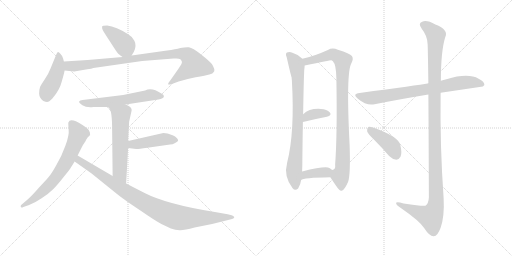
t = 0.00 s
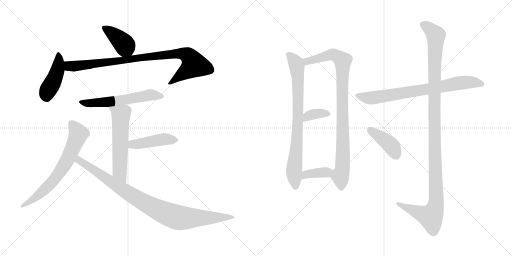
t = 2.34 s
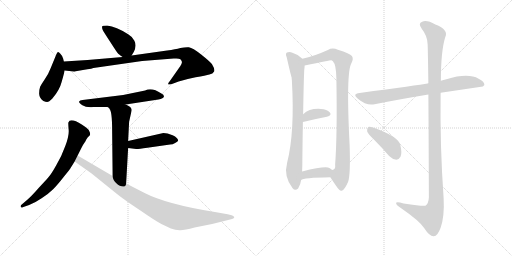
t = 4.69 s
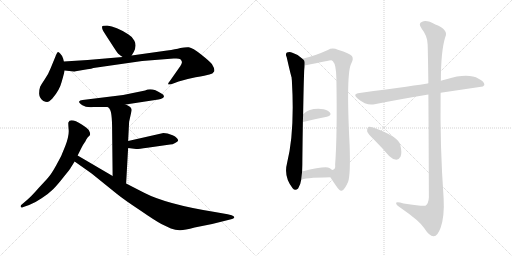
t = 7.03 s
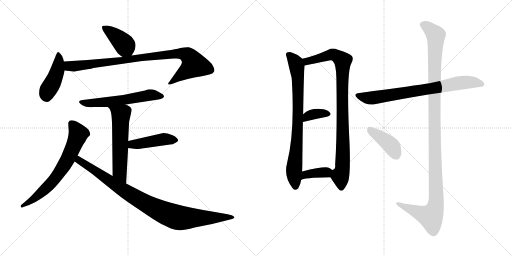
t = 9.38 s
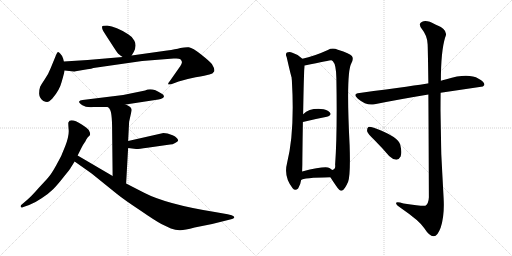
t = 11.72 s

The animated SVG that drew these frames (rendered in a browser with its animation timeline set to each time). Animation: 15 CSS @keyframes rules; one cycle of 11.72 s.

<svg version="1.1" viewBox="0 0 2048 1024" xmlns="http://www.w3.org/2000/svg">
  <g stroke="lightgray" stroke-dasharray="1,1" stroke-width="1" transform="scale(4, 4)">
    <line x1="0" y1="0" x2="256" y2="256"></line>
    <line x1="256" y1="0" x2="0" y2="256"></line>
    <line x1="128" y1="0" x2="128" y2="256"></line>
    <line x1="0" y1="128" x2="256" y2="128"></line>
    <line x1="256" y1="0" x2="512" y2="256"></line>
    <line x1="512" y1="0" x2="256" y2="256"></line>
    <line x1="384" y1="0" x2="384" y2="256"></line>
    <line x1="256" y1="128" x2="512" y2="128"></line>
  </g>
<g transform="scale(1, -1) translate(0, -850)">
   <style type="text/css">
    @keyframes keyframes0 {
      from {
       stroke: black;
       stroke-dashoffset: 401;
       stroke-width: 128;
       }
       57% {
       animation-timing-function: step-end;
       stroke: black;
       stroke-dashoffset: 0;
       stroke-width: 128;
       }
       to {
       stroke: black;
       stroke-width: 1024;
       }
       }
       #make-me-a-hanzi-animation-0 {
         animation: keyframes0 0.576335s both;
         animation-delay: 0.000000s;
         animation-timing-function: linear;
       }
    @keyframes keyframes1 {
      from {
       stroke: black;
       stroke-dashoffset: 438;
       stroke-width: 128;
       }
       59% {
       animation-timing-function: step-end;
       stroke: black;
       stroke-dashoffset: 0;
       stroke-width: 128;
       }
       to {
       stroke: black;
       stroke-width: 1024;
       }
       }
       #make-me-a-hanzi-animation-1 {
         animation: keyframes1 0.606445s both;
         animation-delay: 0.576335s;
         animation-timing-function: linear;
       }
    @keyframes keyframes2 {
      from {
       stroke: black;
       stroke-dashoffset: 920;
       stroke-width: 128;
       }
       75% {
       animation-timing-function: step-end;
       stroke: black;
       stroke-dashoffset: 0;
       stroke-width: 128;
       }
       to {
       stroke: black;
       stroke-width: 1024;
       }
       }
       #make-me-a-hanzi-animation-2 {
         animation: keyframes2 0.998698s both;
         animation-delay: 1.182780s;
         animation-timing-function: linear;
       }
    @keyframes keyframes3 {
      from {
       stroke: black;
       stroke-dashoffset: 583;
       stroke-width: 128;
       }
       65% {
       animation-timing-function: step-end;
       stroke: black;
       stroke-dashoffset: 0;
       stroke-width: 128;
       }
       to {
       stroke: black;
       stroke-width: 1024;
       }
       }
       #make-me-a-hanzi-animation-3 {
         animation: keyframes3 0.724447s both;
         animation-delay: 2.181478s;
         animation-timing-function: linear;
       }
    @keyframes keyframes4 {
      from {
       stroke: black;
       stroke-dashoffset: 576;
       stroke-width: 128;
       }
       65% {
       animation-timing-function: step-end;
       stroke: black;
       stroke-dashoffset: 0;
       stroke-width: 128;
       }
       to {
       stroke: black;
       stroke-width: 1024;
       }
       }
       #make-me-a-hanzi-animation-4 {
         animation: keyframes4 0.718750s both;
         animation-delay: 2.905925s;
         animation-timing-function: linear;
       }
    @keyframes keyframes5 {
      from {
       stroke: black;
       stroke-dashoffset: 443;
       stroke-width: 128;
       }
       59% {
       animation-timing-function: step-end;
       stroke: black;
       stroke-dashoffset: 0;
       stroke-width: 128;
       }
       to {
       stroke: black;
       stroke-width: 1024;
       }
       }
       #make-me-a-hanzi-animation-5 {
         animation: keyframes5 0.610514s both;
         animation-delay: 3.624675s;
         animation-timing-function: linear;
       }
    @keyframes keyframes6 {
      from {
       stroke: black;
       stroke-dashoffset: 679;
       stroke-width: 128;
       }
       69% {
       animation-timing-function: step-end;
       stroke: black;
       stroke-dashoffset: 0;
       stroke-width: 128;
       }
       to {
       stroke: black;
       stroke-width: 1024;
       }
       }
       #make-me-a-hanzi-animation-6 {
         animation: keyframes6 0.802572s both;
         animation-delay: 4.235189s;
         animation-timing-function: linear;
       }
    @keyframes keyframes7 {
      from {
       stroke: black;
       stroke-dashoffset: 940;
       stroke-width: 128;
       }
       75% {
       animation-timing-function: step-end;
       stroke: black;
       stroke-dashoffset: 0;
       stroke-width: 128;
       }
       to {
       stroke: black;
       stroke-width: 1024;
       }
       }
       #make-me-a-hanzi-animation-7 {
         animation: keyframes7 1.014974s both;
         animation-delay: 5.037761s;
         animation-timing-function: linear;
       }
    @keyframes keyframes8 {
      from {
       stroke: black;
       stroke-dashoffset: 796;
       stroke-width: 128;
       }
       72% {
       animation-timing-function: step-end;
       stroke: black;
       stroke-dashoffset: 0;
       stroke-width: 128;
       }
       to {
       stroke: black;
       stroke-width: 1024;
       }
       }
       #make-me-a-hanzi-animation-8 {
         animation: keyframes8 0.897786s both;
         animation-delay: 6.052735s;
         animation-timing-function: linear;
       }
    @keyframes keyframes9 {
      from {
       stroke: black;
       stroke-dashoffset: 931;
       stroke-width: 128;
       }
       75% {
       animation-timing-function: step-end;
       stroke: black;
       stroke-dashoffset: 0;
       stroke-width: 128;
       }
       to {
       stroke: black;
       stroke-width: 1024;
       }
       }
       #make-me-a-hanzi-animation-9 {
         animation: keyframes9 1.007650s both;
         animation-delay: 6.950521s;
         animation-timing-function: linear;
       }
    @keyframes keyframes10 {
      from {
       stroke: black;
       stroke-dashoffset: 357;
       stroke-width: 128;
       }
       54% {
       animation-timing-function: step-end;
       stroke: black;
       stroke-dashoffset: 0;
       stroke-width: 128;
       }
       to {
       stroke: black;
       stroke-width: 1024;
       }
       }
       #make-me-a-hanzi-animation-10 {
         animation: keyframes10 0.540527s both;
         animation-delay: 7.958171s;
         animation-timing-function: linear;
       }
    @keyframes keyframes11 {
      from {
       stroke: black;
       stroke-dashoffset: 371;
       stroke-width: 128;
       }
       55% {
       animation-timing-function: step-end;
       stroke: black;
       stroke-dashoffset: 0;
       stroke-width: 128;
       }
       to {
       stroke: black;
       stroke-width: 1024;
       }
       }
       #make-me-a-hanzi-animation-11 {
         animation: keyframes11 0.551921s both;
         animation-delay: 8.498698s;
         animation-timing-function: linear;
       }
    @keyframes keyframes12 {
      from {
       stroke: black;
       stroke-dashoffset: 760;
       stroke-width: 128;
       }
       71% {
       animation-timing-function: step-end;
       stroke: black;
       stroke-dashoffset: 0;
       stroke-width: 128;
       }
       to {
       stroke: black;
       stroke-width: 1024;
       }
       }
       #make-me-a-hanzi-animation-12 {
         animation: keyframes12 0.868490s both;
         animation-delay: 9.050619s;
         animation-timing-function: linear;
       }
    @keyframes keyframes13 {
      from {
       stroke: black;
       stroke-dashoffset: 1190;
       stroke-width: 128;
       }
       79% {
       animation-timing-function: step-end;
       stroke: black;
       stroke-dashoffset: 0;
       stroke-width: 128;
       }
       to {
       stroke: black;
       stroke-width: 1024;
       }
       }
       #make-me-a-hanzi-animation-13 {
         animation: keyframes13 1.218424s both;
         animation-delay: 9.919109s;
         animation-timing-function: linear;
       }
    @keyframes keyframes14 {
      from {
       stroke: black;
       stroke-dashoffset: 410;
       stroke-width: 128;
       }
       57% {
       animation-timing-function: step-end;
       stroke: black;
       stroke-dashoffset: 0;
       stroke-width: 128;
       }
       to {
       stroke: black;
       stroke-width: 1024;
       }
       }
       #make-me-a-hanzi-animation-14 {
         animation: keyframes14 0.583659s both;
         animation-delay: 11.137533s;
         animation-timing-function: linear;
       }
</style>
<path d="M 526.5 628.0 L 535.5 643.0 Q 547.5 668.0 537.5 687.0 Q 527.5 705.0 512.5 713.0 Q 464.5 744.0 428.5 748.0 Q 409.5 748.0 408.5 744.0 Q 407.5 737.0 410.5 731.0 Q 413.5 724.0 440.5 683.0 Q 467.5 641.0 470.5 638.0 Q 473.5 634.0 490.5 622.0 C 513.5 606.0 513.5 606.0 526.5 628.0 Z" fill="lightgray"></path> 
<path d="M 255.5 604.0 L 252.5 616.0 Q 248.5 628.0 241.5 635.0 Q 235.5 641.0 232.5 642.0 Q 229.5 642.0 225.5 633.0 L 202.5 577.0 Q 192.5 551.0 178.5 532.0 Q 165.5 513.0 160.5 503.0 Q 156.5 492.0 156.5 475.0 Q 157.5 457.0 173.5 446.0 Q 182.5 442.0 188.5 442.0 Q 195.5 442.0 209.5 456.0 Q 238.5 490.0 246.5 522.0 Q 255.5 553.0 258.5 568.0 L 255.5 604.0 Z" fill="lightgray"></path> 
<path d="M 302.5 565.0 L 349.5 573.0 Q 367.5 575.0 373.5 578.0 L 568.5 606.0 L 694.5 616.0 L 705.5 616.0 Q 716.5 616.0 721.5 613.0 Q 726.5 608.0 727.5 603.0 Q 729.5 597.0 714.5 576.0 L 679.5 526.0 Q 669.5 514.0 673.5 512.0 Q 681.5 512.0 687.5 514.0 L 714.5 524.0 Q 742.5 533.0 782.5 541.0 Q 823.5 548.0 837.5 552.0 Q 851.5 555.0 856.5 564.0 Q 860.5 573.0 847.5 594.0 Q 838.5 605.0 804.5 632.0 Q 770.5 659.0 755.5 661.0 Q 741.5 662.0 721.5 658.0 Q 702.5 653.0 668.5 648.0 L 526.5 628.0 L 490.5 622.0 L 350.5 610.0 L 255.5 604.0 C 225.5 602.0 228.5 571.0 258.5 568.0 L 295.5 564.0 Q 299.5 564.0 302.5 565.0 Z" fill="lightgray"></path> 
<path d="M 502.5 432.0 L 633.5 452.0 Q 654.5 456.0 655.5 463.0 Q 657.5 470.0 645.5 476.0 Q 607.5 502.0 580.5 488.0 L 492.5 470.0 L 330.5 450.0 Q 318.5 449.0 316.5 444.0 Q 314.5 439.0 329.5 429.0 Q 345.5 419.0 373.5 422.0 L 431.5 422.0 L 502.5 432.0 Z" fill="lightgray"></path> 
<path d="M 516.5 363.0 L 526.5 408.0 Q 526.5 414.0 525.5 415.0 Q 521.5 425.0 502.5 432.0 C 475.5 444.0 411.5 444.0 431.5 422.0 L 437.5 416.0 Q 448.5 405.0 448.5 330.0 L 450.5 146.0 C 450.5 116.0 502.5 86.0 504.5 116.0 L 512.5 258.0 L 512.5 286.0 L 516.5 363.0 Z" fill="lightgray"></path> 
<path d="M 512.5 258.0 L 544.5 254.0 Q 549.5 253.0 589.5 259.0 L 680.5 272.0 Q 690.5 272.0 700.5 278.0 Q 710.5 284.0 712.5 287.0 Q 712.5 299.0 690.5 309.0 Q 668.5 318.0 653.5 318.0 L 512.5 286.0 C 483.5 279.0 482.5 262.0 512.5 258.0 Z" fill="lightgray"></path> 
<path d="M 310.5 228.0 L 325.5 258.0 Q 332.5 272.0 342.5 286.0 Q 343.5 290.0 346.5 294.0 L 350.5 300.0 Q 351.5 302.0 356.5 306.0 Q 362.5 310.0 359.5 320.0 L 355.5 329.0 Q 351.5 336.0 328.5 351.0 Q 280.5 381.0 273.5 360.0 Q 272.5 357.0 274.5 333.0 Q 277.5 309.0 261.5 267.0 Q 246.5 225.0 225.5 190.0 Q 205.5 154.0 194.5 142.0 Q 183.5 129.0 154.5 98.0 Q 126.5 66.0 111.5 53.0 L 83.5 29.0 Q 81.5 22.0 84.5 21.0 Q 86.5 18.0 93.5 22.0 L 116.5 30.0 Q 138.5 38.0 166.5 57.0 Q 195.5 76.0 212.5 93.0 Q 229.5 110.0 254.5 142.0 Q 280.5 174.0 283.5 180.0 L 298.5 204.0 L 310.5 228.0 Z" fill="lightgray"></path> 
<path d="M 450.5 146.0 L 310.5 228.0 C 284.5 243.0 273.5 221.0 298.5 204.0 L 366.5 156.0 L 465.5 76.0 Q 496.5 51.0 558.5 10.0 Q 619.5 -32.0 645.5 -46.0 L 683.5 -64.0 Q 701.5 -70.0 718.5 -71.0 Q 735.5 -72.0 778.5 -60.0 L 848.5 -46.0 L 924.5 -27.0 Q 932.5 -25.0 934.5 -23.0 Q 942.5 -18.0 926.5 -11.0 L 910.5 -7.0 L 859.5 2.0 Q 665.5 33.0 576.5 79.0 L 504.5 116.0 L 450.5 146.0 Z" fill="lightgray"></path> 
<path d="M 1209.5 615.5 Q 1191.5 633.5 1169.5 639.5 Q 1159.5 643.5 1147.5 640.5 Q 1140.5 634.5 1146.5 622.5 Q 1164.5 544.5 1166.5 540.5 Q 1166.5 536.5 1167.5 528.5 Q 1179.5 321.5 1148.5 199.5 Q 1133.5 144.5 1170.5 97.5 Q 1180.5 84.5 1192.5 96.5 Q 1202.5 112.5 1204.5 130.5 L 1208.5 164.5 Q 1209.5 186.5 1209.5 218.5 Q 1210.5 300.5 1211.5 362.5 L 1212.5 393.5 Q 1215.5 561.5 1217.5 575.5 Q 1218.5 582.5 1218.5 588.5 C 1219.5 606.5 1219.5 606.5 1209.5 615.5 Z" fill="lightgray"></path> 
<path d="M 1321.5 141.5 Q 1331.5 125.5 1343.5 108.5 Q 1359.5 84.5 1366.5 87.5 Q 1378.5 90.5 1392.5 123.5 Q 1402.5 151.5 1398.5 269.5 Q 1383.5 560.5 1405.5 597.5 Q 1415.5 615.5 1407.5 626.5 Q 1400.5 636.5 1351.5 651.5 Q 1329.5 660.5 1311.5 650.5 Q 1256.5 625.5 1209.5 615.5 C 1180.5 608.5 1189.5 582.5 1218.5 588.5 Q 1321.5 609.5 1324.5 609.5 Q 1327.5 609.5 1331.5 605.5 Q 1344.5 592.5 1345.5 537.5 Q 1349.5 314.5 1340.5 191.5 Q 1343.5 172.5 1328.5 170.5 C 1313.5 153.5 1313.5 153.5 1321.5 141.5 Z" fill="lightgray"></path> 
<path d="M 1211.5 362.5 Q 1265.5 375.5 1307.5 383.5 Q 1328.5 389.5 1319.5 400.5 Q 1307.5 413.5 1283.5 414.5 Q 1237.5 417.5 1212.5 393.5 C 1190.5 373.5 1182.5 355.5 1211.5 362.5 Z" fill="lightgray"></path> 
<path d="M 1204.5 130.5 Q 1211.5 139.5 1321.5 141.5 C 1351.5 142.5 1351.5 150.5 1328.5 170.5 Q 1324.5 174.5 1317.5 178.5 Q 1301.5 187.5 1208.5 164.5 C 1179.5 157.5 1178.5 115.5 1204.5 130.5 Z" fill="lightgray"></path> 
<path d="M 1762.5 479.5 L 1931.5 504.5 L 1937.5 510.5 Q 1938.5 523.5 1914.5 535.5 Q 1872.5 559.5 1785.5 533.5 Q 1773.5 530.5 1763.5 527.5 L 1713.5 516.5 Q 1712.5 517.5 1710.5 516.5 Q 1674.5 510.5 1438.5 478.5 Q 1407.5 475.5 1431.5 455.5 Q 1467.5 425.5 1498.5 433.5 Q 1592.5 452.5 1713.5 472.5 L 1762.5 479.5 Z" fill="lightgray"></path> 
<path d="M 1713.5 472.5 Q 1714.5 324.5 1715.5 61.5 Q 1714.5 36.5 1701.5 27.5 Q 1695.5 23.5 1614.5 36.5 Q 1581.5 46.5 1584.5 36.5 Q 1585.5 29.5 1607.5 15.5 Q 1677.5 -32.5 1696.5 -61.5 Q 1718.5 -95.5 1734.5 -94.5 Q 1749.5 -95.5 1762.5 -60.5 Q 1778.5 -14.5 1774.5 57.5 Q 1759.5 268.5 1762.5 479.5 L 1763.5 527.5 Q 1763.5 644.5 1780.5 700.5 Q 1796.5 731.5 1741.5 752.5 Q 1707.5 771.5 1688.5 763.5 Q 1670.5 756.5 1687.5 734.5 Q 1709.5 707.5 1710.5 673.5 Q 1711.5 655.5 1713.5 516.5 L 1713.5 472.5 Z" fill="lightgray"></path> 
<path d="M 1496.5 291.5 Q 1526.5 261.5 1556.5 226.5 Q 1569.5 213.5 1585.5 211.5 Q 1595.5 211.5 1602.5 224.5 Q 1608.5 239.5 1601.5 269.5 Q 1595.5 303.5 1495.5 339.5 Q 1479.5 343.5 1473.5 342.5 Q 1467.5 338.5 1468.5 325.5 Q 1471.5 315.5 1496.5 291.5 Z" fill="lightgray"></path> 
      <clipPath id="make-me-a-hanzi-clip-0">
      <path d="M 526.5 628.0 L 535.5 643.0 Q 547.5 668.0 537.5 687.0 Q 527.5 705.0 512.5 713.0 Q 464.5 744.0 428.5 748.0 Q 409.5 748.0 408.5 744.0 Q 407.5 737.0 410.5 731.0 Q 413.5 724.0 440.5 683.0 Q 467.5 641.0 470.5 638.0 Q 473.5 634.0 490.5 622.0 C 513.5 606.0 513.5 606.0 526.5 628.0 Z" fill="lightgray"></path>
      </clipPath>
      <path clip-path="url(#make-me-a-hanzi-clip-0)" d="M 415.5 738.0 L 484.5 686.0 L 518.5 638.0 " fill="none" id="make-me-a-hanzi-animation-0" stroke-dasharray="273 546" stroke-linecap="round"></path>

      <clipPath id="make-me-a-hanzi-clip-1">
      <path d="M 255.5 604.0 L 252.5 616.0 Q 248.5 628.0 241.5 635.0 Q 235.5 641.0 232.5 642.0 Q 229.5 642.0 225.5 633.0 L 202.5 577.0 Q 192.5 551.0 178.5 532.0 Q 165.5 513.0 160.5 503.0 Q 156.5 492.0 156.5 475.0 Q 157.5 457.0 173.5 446.0 Q 182.5 442.0 188.5 442.0 Q 195.5 442.0 209.5 456.0 Q 238.5 490.0 246.5 522.0 Q 255.5 553.0 258.5 568.0 L 255.5 604.0 Z" fill="lightgray"></path>
      </clipPath>
      <path clip-path="url(#make-me-a-hanzi-clip-1)" d="M 233.5 634.0 L 229.5 568.0 L 213.5 525.0 L 191.5 489.0 L 185.5 462.0 " fill="none" id="make-me-a-hanzi-animation-1" stroke-dasharray="310 620" stroke-linecap="round"></path>

      <clipPath id="make-me-a-hanzi-clip-2">
      <path d="M 302.5 565.0 L 349.5 573.0 Q 367.5 575.0 373.5 578.0 L 568.5 606.0 L 694.5 616.0 L 705.5 616.0 Q 716.5 616.0 721.5 613.0 Q 726.5 608.0 727.5 603.0 Q 729.5 597.0 714.5 576.0 L 679.5 526.0 Q 669.5 514.0 673.5 512.0 Q 681.5 512.0 687.5 514.0 L 714.5 524.0 Q 742.5 533.0 782.5 541.0 Q 823.5 548.0 837.5 552.0 Q 851.5 555.0 856.5 564.0 Q 860.5 573.0 847.5 594.0 Q 838.5 605.0 804.5 632.0 Q 770.5 659.0 755.5 661.0 Q 741.5 662.0 721.5 658.0 Q 702.5 653.0 668.5 648.0 L 526.5 628.0 L 490.5 622.0 L 350.5 610.0 L 255.5 604.0 C 225.5 602.0 228.5 571.0 258.5 568.0 L 295.5 564.0 Q 299.5 564.0 302.5 565.0 Z" fill="lightgray"></path>
      </clipPath>
      <path clip-path="url(#make-me-a-hanzi-clip-2)" d="M 263.5 599.0 L 273.5 587.0 L 306.5 586.0 L 646.5 630.0 L 742.5 633.0 L 761.5 618.0 L 776.5 591.0 L 679.5 518.0 " fill="none" id="make-me-a-hanzi-animation-2" stroke-dasharray="792 1584" stroke-linecap="round"></path>

      <clipPath id="make-me-a-hanzi-clip-3">
      <path d="M 502.5 432.0 L 633.5 452.0 Q 654.5 456.0 655.5 463.0 Q 657.5 470.0 645.5 476.0 Q 607.5 502.0 580.5 488.0 L 492.5 470.0 L 330.5 450.0 Q 318.5 449.0 316.5 444.0 Q 314.5 439.0 329.5 429.0 Q 345.5 419.0 373.5 422.0 L 431.5 422.0 L 502.5 432.0 Z" fill="lightgray"></path>
      </clipPath>
      <path clip-path="url(#make-me-a-hanzi-clip-3)" d="M 324.5 444.0 L 351.5 437.0 L 380.5 438.0 L 492.5 450.0 L 599.5 470.0 L 647.5 465.0 " fill="none" id="make-me-a-hanzi-animation-3" stroke-dasharray="455 910" stroke-linecap="round"></path>

      <clipPath id="make-me-a-hanzi-clip-4">
      <path d="M 516.5 363.0 L 526.5 408.0 Q 526.5 414.0 525.5 415.0 Q 521.5 425.0 502.5 432.0 C 475.5 444.0 411.5 444.0 431.5 422.0 L 437.5 416.0 Q 448.5 405.0 448.5 330.0 L 450.5 146.0 C 450.5 116.0 502.5 86.0 504.5 116.0 L 512.5 258.0 L 512.5 286.0 L 516.5 363.0 Z" fill="lightgray"></path>
      </clipPath>
      <path clip-path="url(#make-me-a-hanzi-clip-4)" d="M 444.5 417.0 L 483.5 391.0 L 478.5 163.0 L 500.5 124.0 " fill="none" id="make-me-a-hanzi-animation-4" stroke-dasharray="448 896" stroke-linecap="round"></path>

      <clipPath id="make-me-a-hanzi-clip-5">
      <path d="M 512.5 258.0 L 544.5 254.0 Q 549.5 253.0 589.5 259.0 L 680.5 272.0 Q 690.5 272.0 700.5 278.0 Q 710.5 284.0 712.5 287.0 Q 712.5 299.0 690.5 309.0 Q 668.5 318.0 653.5 318.0 L 512.5 286.0 C 483.5 279.0 482.5 262.0 512.5 258.0 Z" fill="lightgray"></path>
      </clipPath>
      <path clip-path="url(#make-me-a-hanzi-clip-5)" d="M 518.5 265.0 L 537.5 274.0 L 651.5 293.0 L 701.5 289.0 " fill="none" id="make-me-a-hanzi-animation-5" stroke-dasharray="315 630" stroke-linecap="round"></path>

      <clipPath id="make-me-a-hanzi-clip-6">
      <path d="M 310.5 228.0 L 325.5 258.0 Q 332.5 272.0 342.5 286.0 Q 343.5 290.0 346.5 294.0 L 350.5 300.0 Q 351.5 302.0 356.5 306.0 Q 362.5 310.0 359.5 320.0 L 355.5 329.0 Q 351.5 336.0 328.5 351.0 Q 280.5 381.0 273.5 360.0 Q 272.5 357.0 274.5 333.0 Q 277.5 309.0 261.5 267.0 Q 246.5 225.0 225.5 190.0 Q 205.5 154.0 194.5 142.0 Q 183.5 129.0 154.5 98.0 Q 126.5 66.0 111.5 53.0 L 83.5 29.0 Q 81.5 22.0 84.5 21.0 Q 86.5 18.0 93.5 22.0 L 116.5 30.0 Q 138.5 38.0 166.5 57.0 Q 195.5 76.0 212.5 93.0 Q 229.5 110.0 254.5 142.0 Q 280.5 174.0 283.5 180.0 L 298.5 204.0 L 310.5 228.0 Z" fill="lightgray"></path>
      </clipPath>
      <path clip-path="url(#make-me-a-hanzi-clip-6)" d="M 286.5 356.0 L 304.5 333.0 L 311.5 307.0 L 252.5 182.0 L 184.5 97.0 L 139.5 57.0 L 88.5 26.0 " fill="none" id="make-me-a-hanzi-animation-6" stroke-dasharray="551 1102" stroke-linecap="round"></path>

      <clipPath id="make-me-a-hanzi-clip-7">
      <path d="M 450.5 146.0 L 310.5 228.0 C 284.5 243.0 273.5 221.0 298.5 204.0 L 366.5 156.0 L 465.5 76.0 Q 496.5 51.0 558.5 10.0 Q 619.5 -32.0 645.5 -46.0 L 683.5 -64.0 Q 701.5 -70.0 718.5 -71.0 Q 735.5 -72.0 778.5 -60.0 L 848.5 -46.0 L 924.5 -27.0 Q 932.5 -25.0 934.5 -23.0 Q 942.5 -18.0 926.5 -11.0 L 910.5 -7.0 L 859.5 2.0 Q 665.5 33.0 576.5 79.0 L 504.5 116.0 L 450.5 146.0 Z" fill="lightgray"></path>
      </clipPath>
      <path clip-path="url(#make-me-a-hanzi-clip-7)" d="M 313.5 219.0 L 323.5 203.0 L 516.5 75.0 L 671.5 -7.0 L 740.5 -23.0 L 927.5 -19.0 " fill="none" id="make-me-a-hanzi-animation-7" stroke-dasharray="812 1624" stroke-linecap="round"></path>

      <clipPath id="make-me-a-hanzi-clip-8">
      <path d="M 1209.5 615.5 Q 1191.5 633.5 1169.5 639.5 Q 1159.5 643.5 1147.5 640.5 Q 1140.5 634.5 1146.5 622.5 Q 1164.5 544.5 1166.5 540.5 Q 1166.5 536.5 1167.5 528.5 Q 1179.5 321.5 1148.5 199.5 Q 1133.5 144.5 1170.5 97.5 Q 1180.5 84.5 1192.5 96.5 Q 1202.5 112.5 1204.5 130.5 L 1208.5 164.5 Q 1209.5 186.5 1209.5 218.5 Q 1210.5 300.5 1211.5 362.5 L 1212.5 393.5 Q 1215.5 561.5 1217.5 575.5 Q 1218.5 582.5 1218.5 588.5 C 1219.5 606.5 1219.5 606.5 1209.5 615.5 Z" fill="lightgray"></path>
      </clipPath>
      <path clip-path="url(#make-me-a-hanzi-clip-8)" d="M 1154.5 632.5 L 1183.5 595.5 L 1191.5 543.5 L 1193.5 407.5 L 1176.5 171.5 L 1181.5 103.5 " fill="none" id="make-me-a-hanzi-animation-8" stroke-dasharray="668 1336" stroke-linecap="round"></path>

      <clipPath id="make-me-a-hanzi-clip-9">
      <path d="M 1321.5 141.5 Q 1331.5 125.5 1343.5 108.5 Q 1359.5 84.5 1366.5 87.5 Q 1378.5 90.5 1392.5 123.5 Q 1402.5 151.5 1398.5 269.5 Q 1383.5 560.5 1405.5 597.5 Q 1415.5 615.5 1407.5 626.5 Q 1400.5 636.5 1351.5 651.5 Q 1329.5 660.5 1311.5 650.5 Q 1256.5 625.5 1209.5 615.5 C 1180.5 608.5 1189.5 582.5 1218.5 588.5 Q 1321.5 609.5 1324.5 609.5 Q 1327.5 609.5 1331.5 605.5 Q 1344.5 592.5 1345.5 537.5 Q 1349.5 314.5 1340.5 191.5 Q 1343.5 172.5 1328.5 170.5 C 1313.5 153.5 1313.5 153.5 1321.5 141.5 Z" fill="lightgray"></path>
      </clipPath>
      <path clip-path="url(#make-me-a-hanzi-clip-9)" d="M 1217.5 610.5 L 1234.5 605.5 L 1331.5 632.5 L 1370.5 607.5 L 1373.5 281.5 L 1368.5 168.5 L 1361.5 144.5 L 1365.5 98.5 " fill="none" id="make-me-a-hanzi-animation-9" stroke-dasharray="803 1606" stroke-linecap="round"></path>

      <clipPath id="make-me-a-hanzi-clip-10">
      <path d="M 1211.5 362.5 Q 1265.5 375.5 1307.5 383.5 Q 1328.5 389.5 1319.5 400.5 Q 1307.5 413.5 1283.5 414.5 Q 1237.5 417.5 1212.5 393.5 C 1190.5 373.5 1182.5 355.5 1211.5 362.5 Z" fill="lightgray"></path>
      </clipPath>
      <path clip-path="url(#make-me-a-hanzi-clip-10)" d="M 1217.5 370.5 L 1229.5 384.5 L 1248.5 392.5 L 1310.5 394.5 " fill="none" id="make-me-a-hanzi-animation-10" stroke-dasharray="229 458" stroke-linecap="round"></path>

      <clipPath id="make-me-a-hanzi-clip-11">
      <path d="M 1204.5 130.5 Q 1211.5 139.5 1321.5 141.5 C 1351.5 142.5 1351.5 150.5 1328.5 170.5 Q 1324.5 174.5 1317.5 178.5 Q 1301.5 187.5 1208.5 164.5 C 1179.5 157.5 1178.5 115.5 1204.5 130.5 Z" fill="lightgray"></path>
      </clipPath>
      <path clip-path="url(#make-me-a-hanzi-clip-11)" d="M 1209.5 137.5 L 1225.5 154.5 L 1316.5 165.5 " fill="none" id="make-me-a-hanzi-animation-11" stroke-dasharray="243 486" stroke-linecap="round"></path>

      <clipPath id="make-me-a-hanzi-clip-12">
      <path d="M 1762.5 479.5 L 1931.5 504.5 L 1937.5 510.5 Q 1938.5 523.5 1914.5 535.5 Q 1872.5 559.5 1785.5 533.5 Q 1773.5 530.5 1763.5 527.5 L 1713.5 516.5 Q 1712.5 517.5 1710.5 516.5 Q 1674.5 510.5 1438.5 478.5 Q 1407.5 475.5 1431.5 455.5 Q 1467.5 425.5 1498.5 433.5 Q 1592.5 452.5 1713.5 472.5 L 1762.5 479.5 Z" fill="lightgray"></path>
      </clipPath>
      <path clip-path="url(#make-me-a-hanzi-clip-12)" d="M 1432.5 467.5 L 1488.5 458.5 L 1834.5 518.5 L 1901.5 520.5 L 1929.5 512.5 " fill="none" id="make-me-a-hanzi-animation-12" stroke-dasharray="632 1264" stroke-linecap="round"></path>

      <clipPath id="make-me-a-hanzi-clip-13">
      <path d="M 1713.5 472.5 Q 1714.5 324.5 1715.5 61.5 Q 1714.5 36.5 1701.5 27.5 Q 1695.5 23.5 1614.5 36.5 Q 1581.5 46.5 1584.5 36.5 Q 1585.5 29.5 1607.5 15.5 Q 1677.5 -32.5 1696.5 -61.5 Q 1718.5 -95.5 1734.5 -94.5 Q 1749.5 -95.5 1762.5 -60.5 Q 1778.5 -14.5 1774.5 57.5 Q 1759.5 268.5 1762.5 479.5 L 1763.5 527.5 Q 1763.5 644.5 1780.5 700.5 Q 1796.5 731.5 1741.5 752.5 Q 1707.5 771.5 1688.5 763.5 Q 1670.5 756.5 1687.5 734.5 Q 1709.5 707.5 1710.5 673.5 Q 1711.5 655.5 1713.5 516.5 L 1713.5 472.5 Z" fill="lightgray"></path>
      </clipPath>
      <path clip-path="url(#make-me-a-hanzi-clip-13)" d="M 1694.5 748.5 L 1723.5 730.5 L 1743.5 705.5 L 1736.5 530.5 L 1744.5 47.5 L 1739.5 16.5 L 1723.5 -16.5 L 1591.5 34.5 " fill="none" id="make-me-a-hanzi-animation-13" stroke-dasharray="1062 2124" stroke-linecap="round"></path>

      <clipPath id="make-me-a-hanzi-clip-14">
      <path d="M 1496.5 291.5 Q 1526.5 261.5 1556.5 226.5 Q 1569.5 213.5 1585.5 211.5 Q 1595.5 211.5 1602.5 224.5 Q 1608.5 239.5 1601.5 269.5 Q 1595.5 303.5 1495.5 339.5 Q 1479.5 343.5 1473.5 342.5 Q 1467.5 338.5 1468.5 325.5 Q 1471.5 315.5 1496.5 291.5 Z" fill="lightgray"></path>
      </clipPath>
      <path clip-path="url(#make-me-a-hanzi-clip-14)" d="M 1477.5 335.5 L 1565.5 267.5 L 1584.5 229.5 " fill="none" id="make-me-a-hanzi-animation-14" stroke-dasharray="282 564" stroke-linecap="round"></path>

</g>
</svg>
